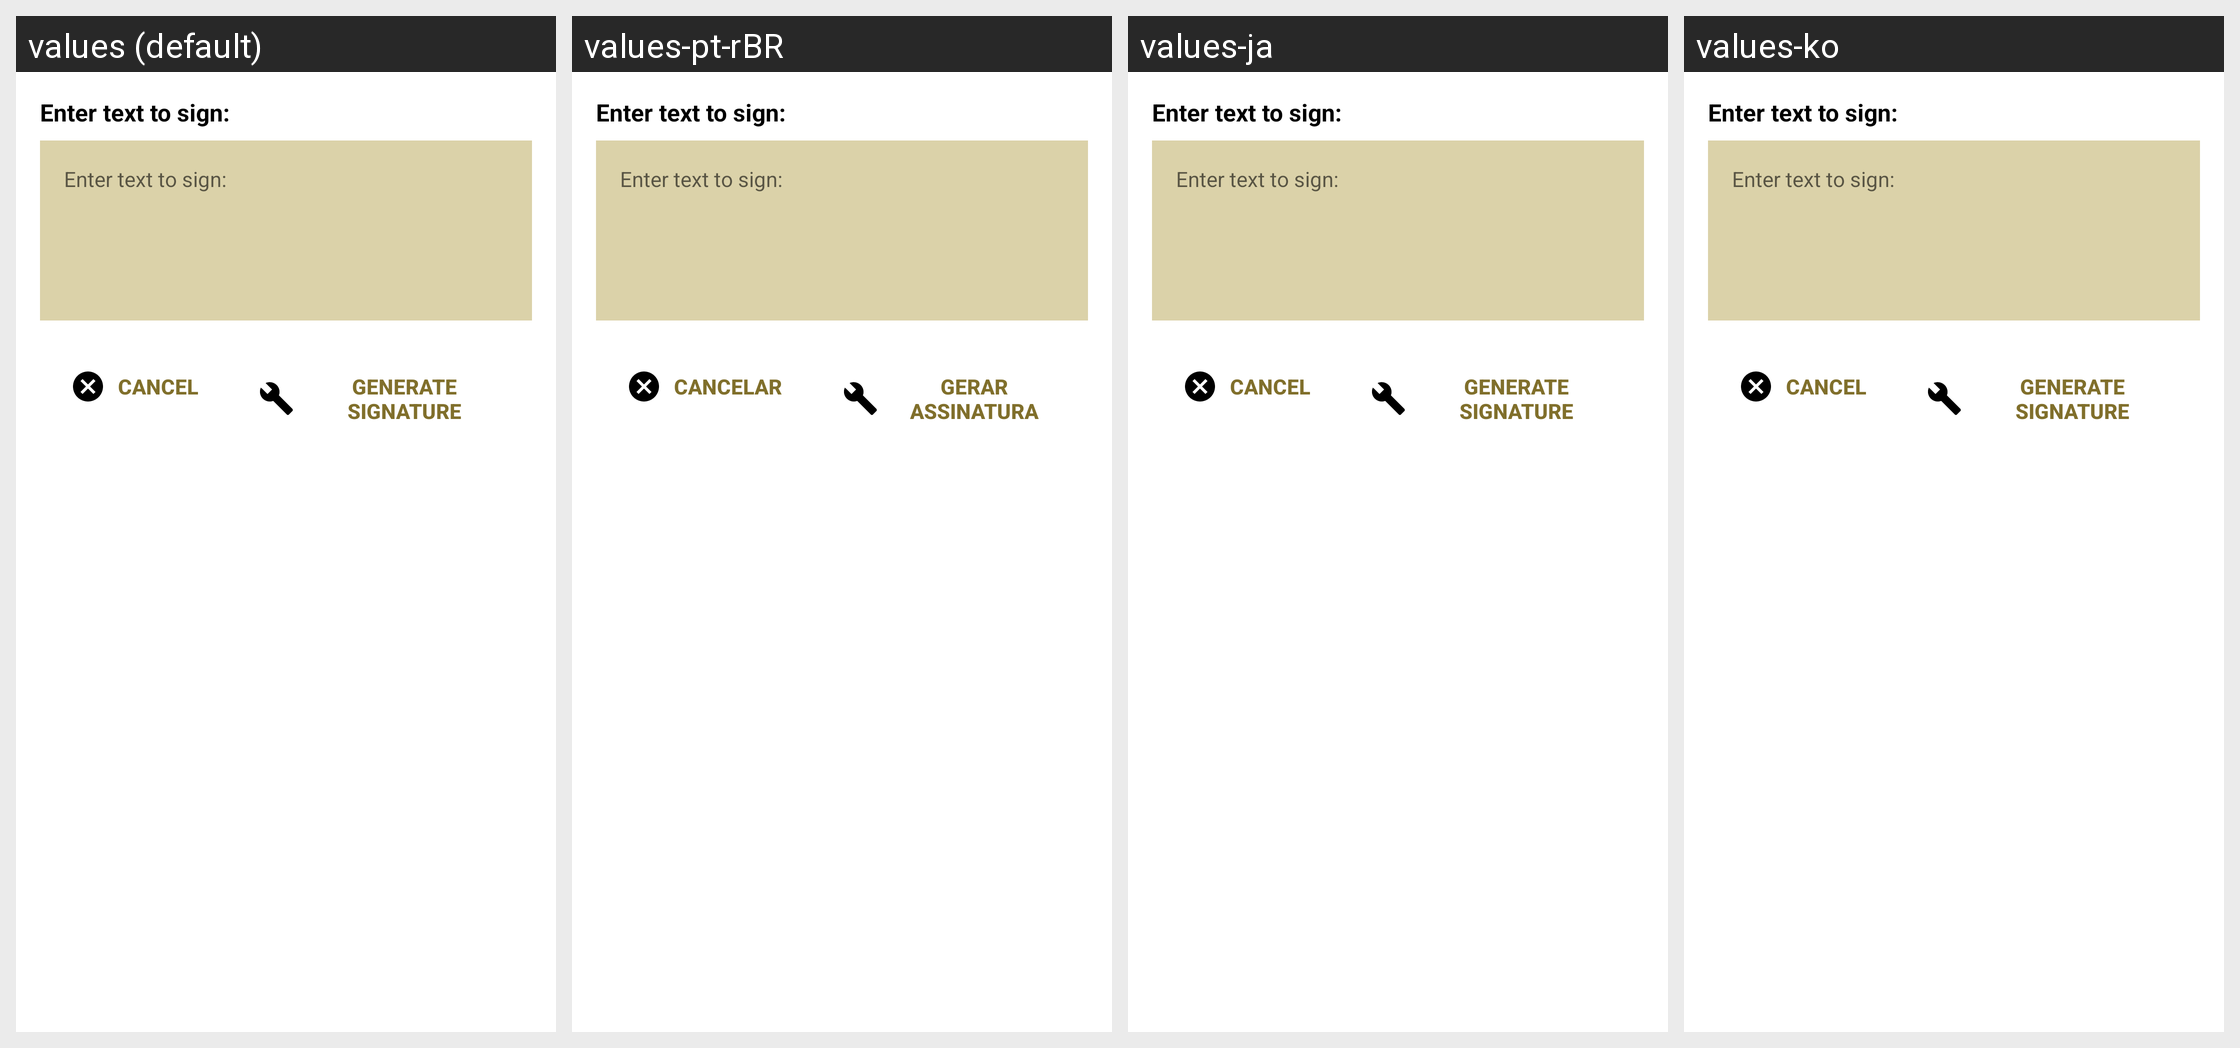

This grid shows one Android layout under several languages. Give, for every string resource on the screen, its name, the default text and each shown locale's text.
Android screen res/layout/dialog_sign_text.xml rendered under 4 locales, left to right: values (default), values-pt-rBR, values-ja, values-ko. Device: Nexus 5 (rendered at 1080×1920; each locale shown at half size, 540×960, under a caption strip naming it); theme Theme.MaterialComponents.DayNight.NoActionBar.
Other locales in the repository, not shown: values-ar, values-ca, values-cs, values-cy, values-da, values-de, values-el, values-eo, values-es, values-fi, values-fr, values-he, values-hr, values-hu, values-id, values-it, values-iw, values-mk, values-nb, values-nl, values-pl, values-pt-rPT, values-ru, values-sk, values-sl, values-sq, values-sv, values-sw, values-tr, values-uk, values-vi, values-zh, values-zh-rTW.
Strings drawn on this screen, with the default value and each locale's value (text and hints the layout hard-codes, and strings that could not be matched under every locale, appear in the picture but are not listed):

digital_signature_enter_text
  values: Enter text to sign:
  values-pt-rBR: Enter text to sign:
  values-ja: Enter text to sign:
  values-ko: Enter text to sign:

common_cancel
  values: Cancel
  values-pt-rBR: Cancelar
  values-ja: Cancel
  values-ko: Cancel

digital_signature_generate_signature_button
  values: Generate Signature
  values-pt-rBR: Gerar Assinatura
  values-ja: Generate Signature
  values-ko: Generate Signature
